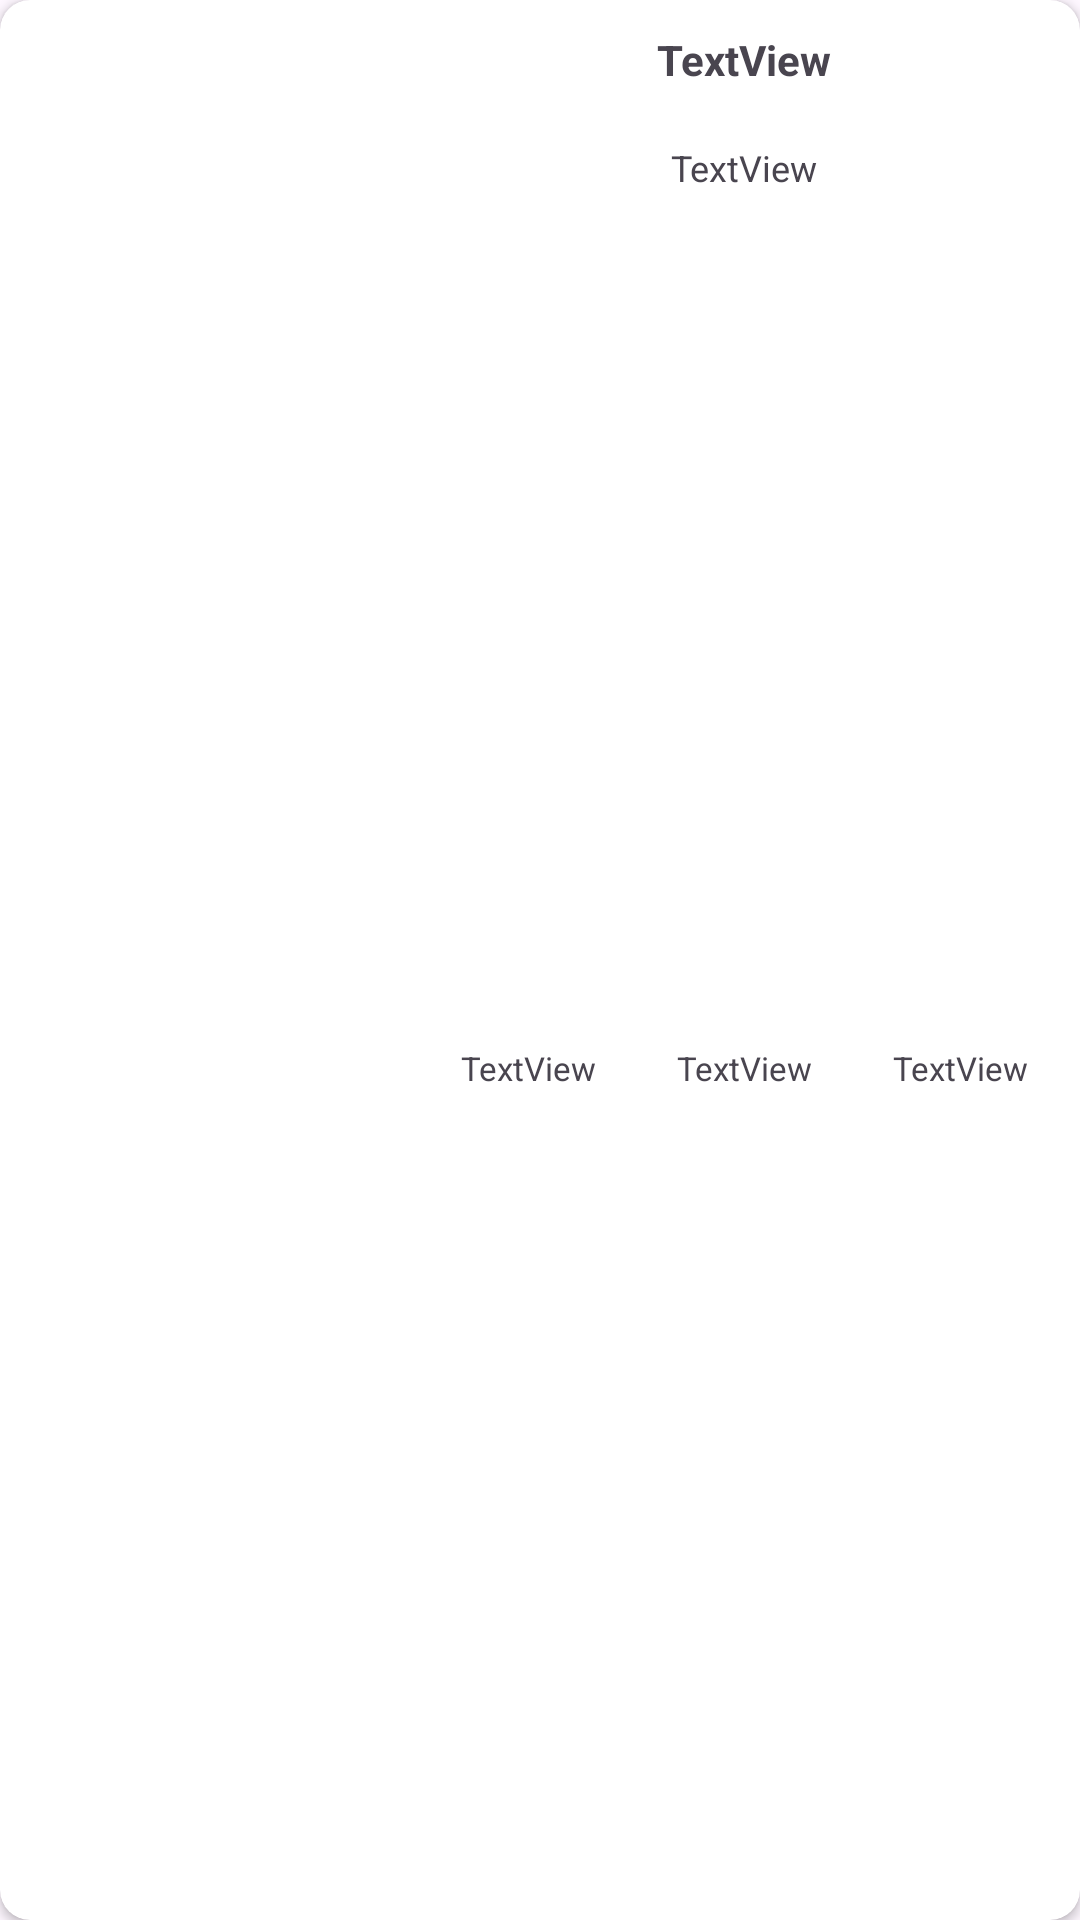

Write the Android layout XML for this screen, with the resource values it uses.
<!-- AndroidManifest.xml: application theme Theme.Herbar -->
<!-- res/layout/medicinski_view.xml -->
<androidx.cardview.widget.CardView xmlns:android="http://schemas.android.com/apk/res/android"
    xmlns:app="http://schemas.android.com/apk/res-auto"
    xmlns:tools="http://schemas.android.com/tools"
    android:layout_width="match_parent"
    android:layout_height="160dp"
    android:layout_marginBottom="16dp"
    app:cardCornerRadius="10dp">

    <androidx.constraintlayout.widget.ConstraintLayout
        android:layout_width="match_parent"
        android:layout_height="match_parent">

        <ImageView
            android:id="@+id/slikaItem"
            android:layout_width="128dp"
            android:layout_height="0dp"
            android:layout_marginStart="8dp"
            android:layout_marginTop="8dp"
            android:layout_marginEnd="302dp"
            android:layout_marginBottom="8dp"
            app:layout_constraintBottom_toBottomOf="parent"
            app:layout_constraintEnd_toEndOf="parent"
            app:layout_constraintHorizontal_bias="0.0"
            app:layout_constraintStart_toStartOf="parent"
            app:layout_constraintTop_toTopOf="parent"
            app:srcCompat="@drawable/ic_launcher_background" />

        <TextView
            android:id="@+id/nazivItem"
            android:layout_width="0dp"
            android:layout_height="24dp"
            android:layout_marginStart="8dp"
            android:layout_marginTop="8dp"
            android:layout_marginEnd="8dp"
            android:layout_marginBottom="16dp"
            android:gravity="center"
            android:singleLine="false"
            android:text="TextView"
            android:textAlignment="center"
            android:textAllCaps="false"
            android:textStyle="bold"
            app:layout_constraintBottom_toBottomOf="parent"
            app:layout_constraintEnd_toEndOf="parent"
            app:layout_constraintStart_toEndOf="@+id/slikaItem"
            app:layout_constraintTop_toTopOf="parent"
            app:layout_constraintVertical_bias="0.0" />

        <TextView
            android:id="@+id/upozorenjeItem"
            android:layout_width="0dp"
            android:layout_height="48dp"
            android:layout_marginStart="8dp"
            android:layout_marginEnd="8dp"
            android:gravity="center"
            android:text="TextView"
            android:textAlignment="center"
            android:textSize="12sp"
            app:layout_constraintEnd_toEndOf="parent"
            app:layout_constraintStart_toEndOf="@+id/slikaItem"
            app:layout_constraintTop_toBottomOf="@+id/nazivItem" />

        <TextView
            android:id="@+id/korist1Item"
            android:layout_width="0dp"
            android:layout_height="0dp"
            android:layout_marginStart="8dp"
            android:layout_marginEnd="8dp"
            android:layout_marginBottom="8dp"
            android:gravity="center"
            android:text="TextView"
            android:textAlignment="center"
            android:textSize="11sp"
            app:layout_constraintBottom_toBottomOf="parent"
            app:layout_constraintEnd_toStartOf="@+id/korist2Item"
            app:layout_constraintStart_toEndOf="@+id/slikaItem"
            app:layout_constraintTop_toBottomOf="@+id/upozorenjeItem" />

        <TextView
            android:id="@+id/korist2Item"
            android:layout_width="0dp"
            android:layout_height="0dp"
            android:layout_marginEnd="78dp"
            android:layout_marginBottom="8dp"
            android:gravity="center"
            android:text="TextView"
            android:textAlignment="center"
            android:textSize="11sp"
            app:layout_constraintBottom_toBottomOf="parent"
            app:layout_constraintEnd_toEndOf="@id/korist3Item"
            app:layout_constraintStart_toEndOf="@+id/korist1Item"
            app:layout_constraintTop_toBottomOf="@+id/upozorenjeItem"
            app:layout_constraintVertical_bias="0.0" />

        <TextView
            android:id="@+id/korist3Item"
            android:layout_width="0dp"
            android:layout_height="0dp"
            android:layout_marginStart="8dp"
            android:layout_marginEnd="8dp"
            android:layout_marginBottom="8dp"
            android:gravity="center"
            android:text="TextView"
            android:textAlignment="center"
            android:textSize="11sp"
            app:layout_constraintBottom_toBottomOf="parent"
            app:layout_constraintEnd_toEndOf="parent"
            app:layout_constraintStart_toEndOf="@+id/korist2Item"
            app:layout_constraintTop_toBottomOf="@+id/upozorenjeItem" />

    </androidx.constraintlayout.widget.ConstraintLayout>

</androidx.cardview.widget.CardView>
<!-- resources referenced by this layout -->
<resources>
  <style name="Theme.Herbar" parent="Base.Theme.Herbar" />
  <style name="Base.Theme.Herbar" parent="Theme.Material3.DayNight.NoActionBar">
          
          
      </style>
</resources>
